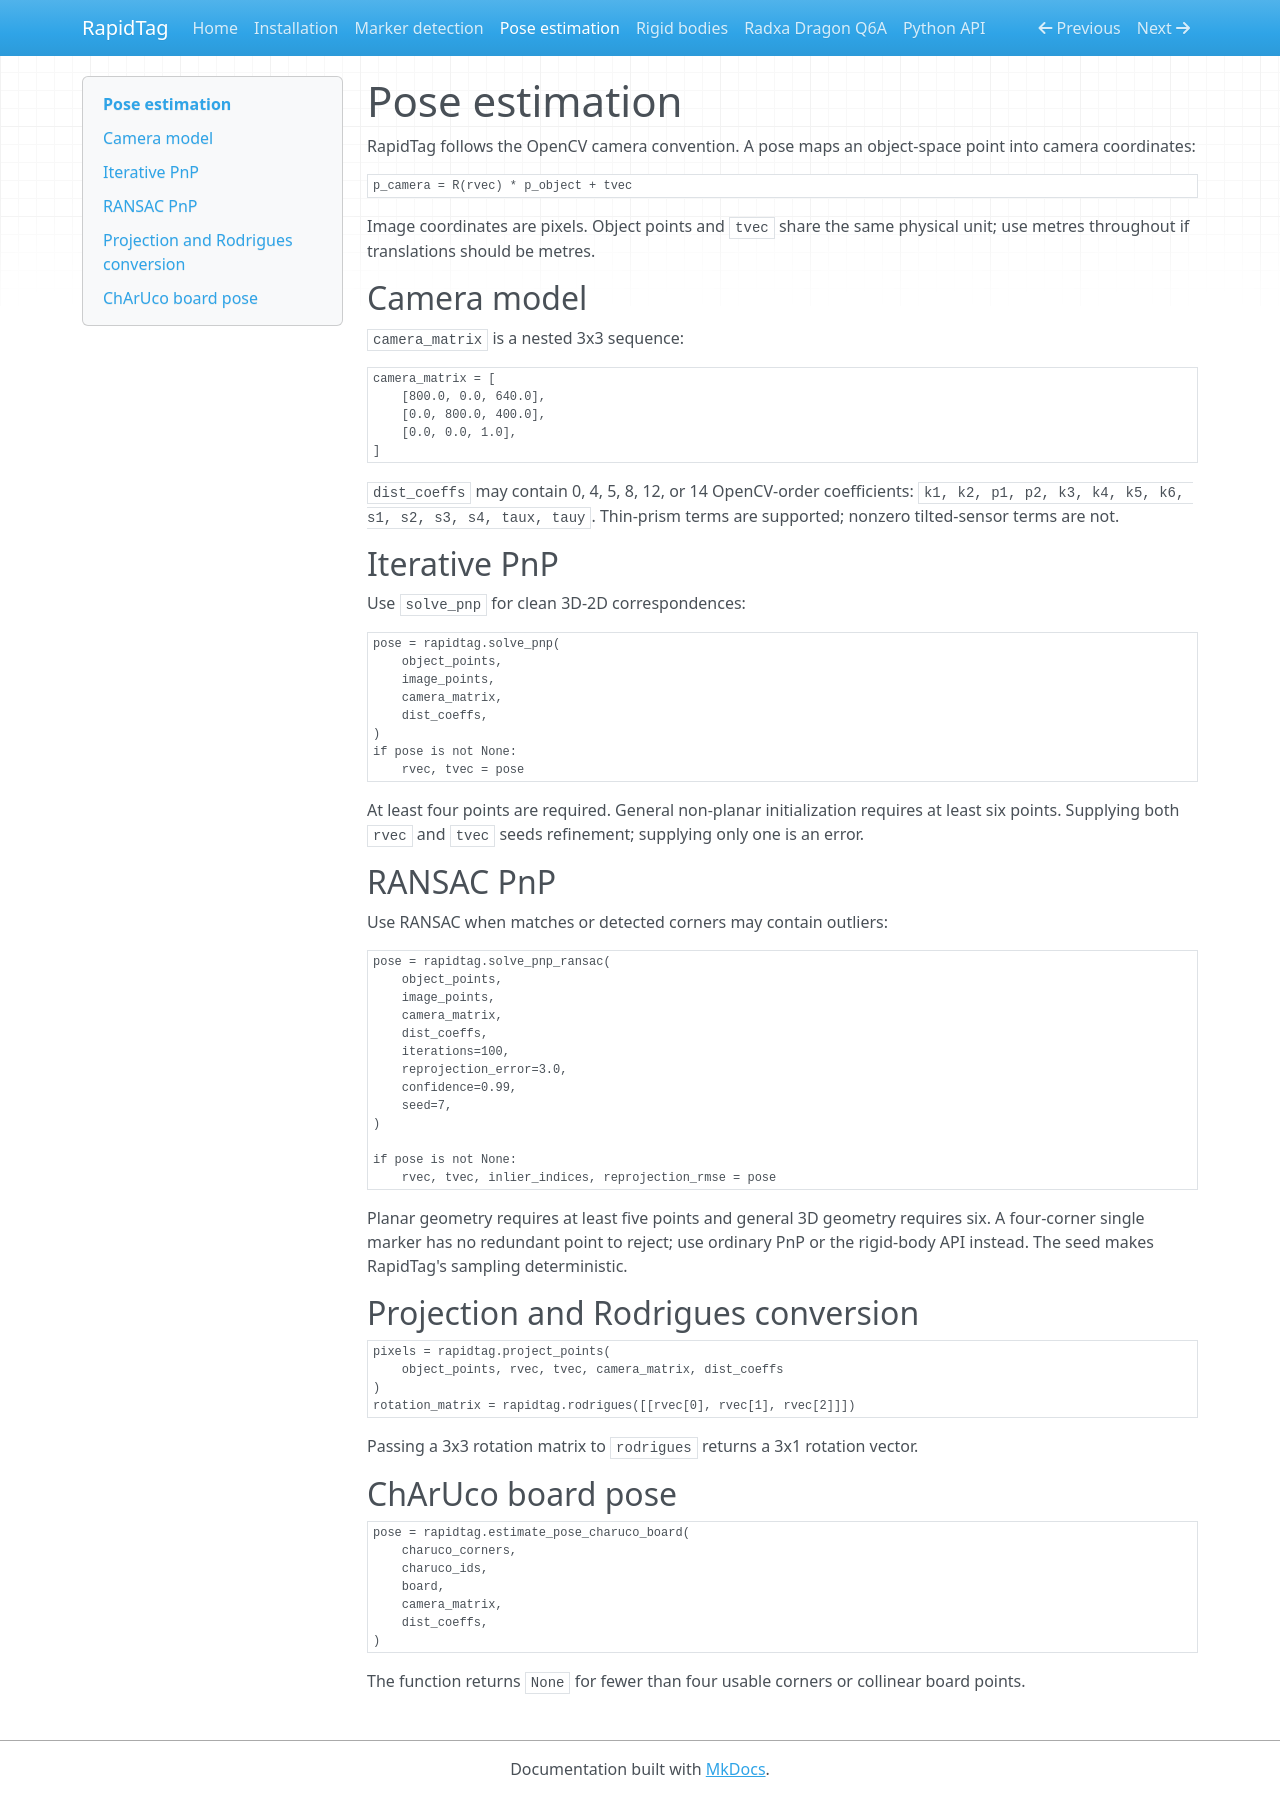

repository: SujithChristopher/rapidtag · page: pose-estimation/index.html · generator: mkdocs

# Pose estimation

RapidTag follows the OpenCV camera convention. A pose maps an object-space point
into camera coordinates:

```text
p_camera = R(rvec) * p_object + tvec
```

Image coordinates are pixels. Object points and `tvec` share the same physical
unit; use metres throughout if translations should be metres.

## Camera model

`camera_matrix` is a nested 3x3 sequence:

```python
camera_matrix = [
    [800.0, 0.0, 640.0],
    [0.0, 800.0, 400.0],
    [0.0, 0.0, 1.0],
]
```

`dist_coeffs` may contain 0, 4, 5, 8, 12, or 14 OpenCV-order coefficients:
`k1, k2, p1, p2, k3, k4, k5, k6, s1, s2, s3, s4, taux, tauy`.
Thin-prism terms are supported; nonzero tilted-sensor terms are not.

## Iterative PnP

Use `solve_pnp` for clean 3D-2D correspondences:

```python
pose = rapidtag.solve_pnp(
    object_points,
    image_points,
    camera_matrix,
    dist_coeffs,
)
if pose is not None:
    rvec, tvec = pose
```

At least four points are required. General non-planar initialization requires
at least six points. Supplying both `rvec` and `tvec` seeds refinement; supplying
only one is an error.

## RANSAC PnP

Use RANSAC when matches or detected corners may contain outliers:

```python
pose = rapidtag.solve_pnp_ransac(
    object_points,
    image_points,
    camera_matrix,
    dist_coeffs,
    iterations=100,
    reprojection_error=3.0,
    confidence=0.99,
    seed=7,
)

if pose is not None:
    rvec, tvec, inlier_indices, reprojection_rmse = pose
```

Planar geometry requires at least five points and general 3D geometry requires
six. A four-corner single marker has no redundant point to reject; use ordinary
PnP or the rigid-body API instead. The seed makes RapidTag's sampling
deterministic.

## Projection and Rodrigues conversion

```python
pixels = rapidtag.project_points(
    object_points, rvec, tvec, camera_matrix, dist_coeffs
)
rotation_matrix = rapidtag.rodrigues([[rvec[0], rvec[1], rvec[2]]])
```

Passing a 3x3 rotation matrix to `rodrigues` returns a 3x1 rotation vector.

## ChArUco board pose

```python
pose = rapidtag.estimate_pose_charuco_board(
    charuco_corners,
    charuco_ids,
    board,
    camera_matrix,
    dist_coeffs,
)
```

The function returns `None` for fewer than four usable corners or collinear
board points.
